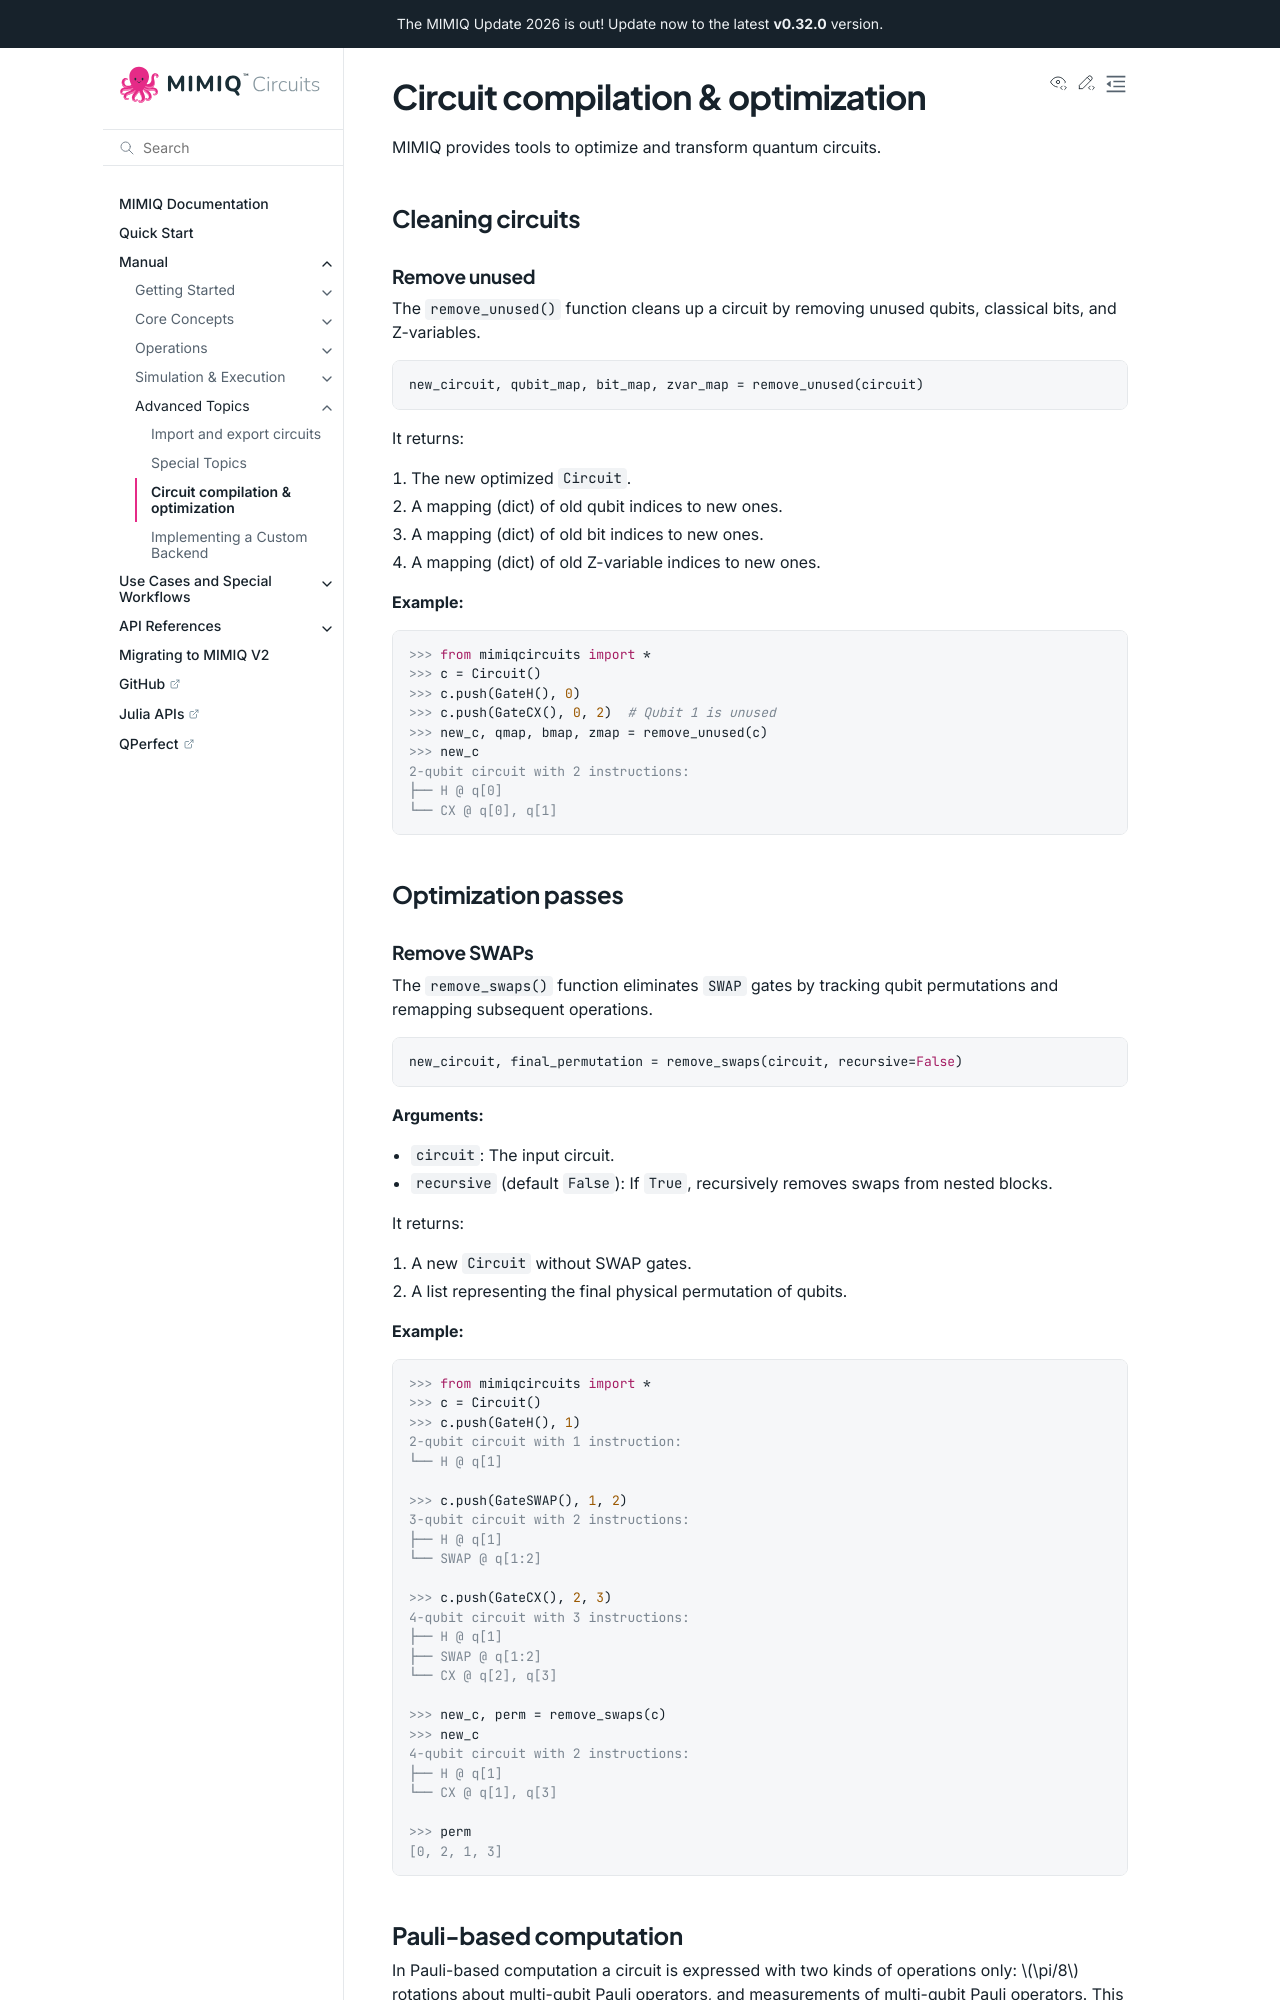

repository: qperfect-io/mimiqcircuits-python · page: manual/compilation.html · generator: sphinx

Circuit compilation & optimization
==================================

MIMIQ provides tools to optimize and transform quantum circuits.

Cleaning circuits
-----------------

Remove unused
~~~~~~~~~~~~~

The :func:`~mimiqcircuits.remove_unused` function cleans up a circuit by removing unused qubits, classical bits, and Z-variables.

.. code-block:: python

    new_circuit, qubit_map, bit_map, zvar_map = remove_unused(circuit)

It returns:

1. The new optimized :class:`~mimiqcircuits.Circuit`.
2. A mapping (dict) of old qubit indices to new ones.
3. A mapping (dict) of old bit indices to new ones.
4. A mapping (dict) of old Z-variable indices to new ones.

**Example:**

.. doctest::

    >>> from mimiqcircuits import *
    >>> c = Circuit()
    >>> c.push(GateH(), 0)
    >>> c.push(GateCX(), 0, 2)  # Qubit 1 is unused
    >>> new_c, qmap, bmap, zmap = remove_unused(c)
    >>> new_c
    2-qubit circuit with 2 instructions:
    ├── H @ q[0]
    └── CX @ q[0], q[1]

Optimization passes
-------------------
